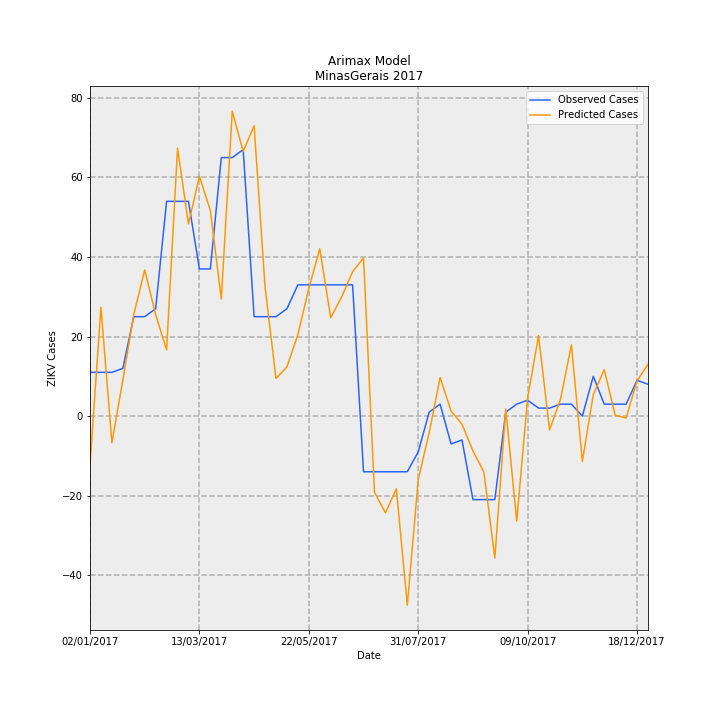

Data behind this chart, as committed beside it:
Date, predictions_incidence, observed_incidence, Predicted Cases, Observed Cases, error
02/01/2017, -0.05757, 0.05208, -12.16, 11.0, 23.16
09/01/2017, 0.1296, 0.05208, 27.37, 11.0, -16.37
16/01/2017, -0.03181, 0.05208, -6.718, 11.0, 17.72
23/01/2017, 0.0429, 0.05682, 9.059, 12, 2.941
30/01/2017, 0.121, 0.1184, 25.54, 25, -0.5444
06/02/2017, 0.174, 0.1184, 36.75, 25, -11.75
13/02/2017, 0.1207, 0.1278, 25.5, 27.0, 1.498
20/02/2017, 0.07894, 0.2557, 16.67, 54.0, 37.33
27/02/2017, 0.3191, 0.2557, 67.39, 54.0, -13.39
06/03/2017, 0.2287, 0.2557, 48.31, 54.0, 5.692
13/03/2017, 0.2855, 0.1752, 60.29, 37, -23.29
20/03/2017, 0.2449, 0.1752, 51.72, 37, -14.72
27/03/2017, 0.1394, 0.3078, 29.43, 65.0, 35.57
03/04/2017, 0.3631, 0.3078, 76.69, 65.0, -11.69
10/04/2017, 0.3151, 0.3172, 66.55, 67.0, 0.4537
17/04/2017, 0.3457, 0.1184, 73.01, 25, -48.01
24/04/2017, 0.1536, 0.1184, 32.43, 25, -7.433
01/05/2017, 0.04481, 0.1184, 9.464, 25, 15.54
08/05/2017, 0.05862, 0.1278, 12.38, 27.0, 14.62
15/05/2017, 0.09704, 0.1563, 20.49, 33.0, 12.51
22/05/2017, 0.1521, 0.1563, 32.12, 33.0, 0.878
29/05/2017, 0.1991, 0.1563, 42.06, 33.0, -9.057
05/06/2017, 0.117, 0.1563, 24.7, 33.0, 8.298
12/06/2017, 0.142, 0.1563, 29.98, 33.0, 3.019
19/06/2017, 0.1718, 0.1563, 36.29, 33.0, -3.291
26/06/2017, 0.1883, -0.06629, 39.77, -14.0, -53.77
03/07/2017, -0.09054, -0.06629, -19.12, -14.0, 5.122
10/07/2017, -0.1152, -0.06629, -24.33, -14.0, 10.33
17/07/2017, -0.08663, -0.06629, -18.3, -14.0, 4.297
24/07/2017, -0.2253, -0.06629, -47.57, -14.0, 33.57
31/07/2017, -0.07553, -0.04261, -15.95, -9, 6.951
07/08/2017, -0.01962, 0.004735, -4.144, 1, 5.144
14/08/2017, 0.04592, 0.0142, 9.698, 3, -6.698
21/08/2017, 0.00603, -0.03314, 1.273, -7.0, -8.273
28/08/2017, -0.009592, -0.02841, -2.026, -6, -3.974
04/09/2017, -0.04152, -0.09943, -8.769, -21.0, -12.23
11/09/2017, -0.06664, -0.09943, -14.07, -21.0, -6.926
18/09/2017, -0.1691, -0.09943, -35.71, -21.0, 14.71
25/09/2017, 0.008604, 0.004735, 1.817, 1, -0.8172
02/10/2017, -0.125, 0.0142, -26.41, 3, 29.41
09/10/2017, 0.02194, 0.01894, 4.634, 4, -0.6342
16/10/2017, 0.09579, 0.00947, 20.23, 2, -18.23
23/10/2017, -0.01645, 0.00947, -3.475, 2, 5.475
30/10/2017, 0.01978, 0.0142, 4.177, 3, -1.177
06/11/2017, 0.08479, 0.0142, 17.91, 3, -14.91
13/11/2017, -0.05412, 0.0, -11.43, 0.0, 11.43
20/11/2017, 0.02576, 0.04735, 5.44, 10, 4.56
27/11/2017, 0.05529, 0.0142, 11.68, 3, -8.678
04/12/2017, 0.0009508, 0.0142, 0.2008, 3, 2.799
11/12/2017, -0.002326, 0.0142, -0.4912, 3, 3.491
18/12/2017, 0.042, 0.04261, 8.87, 9, 0.1296
25/12/2017, 0.06174, 0.03788, 13.04, 8, -5.04
